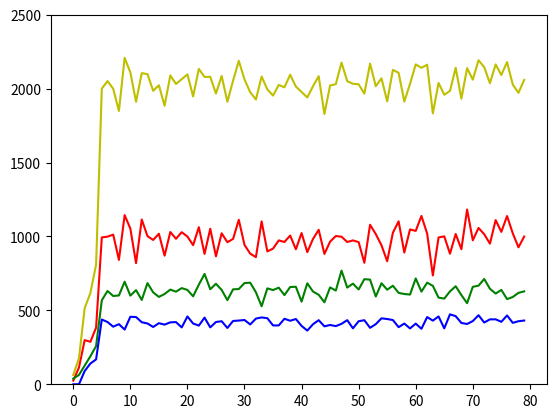

Python code for this plot:
# coding: utf-8
import numpy as np
import matplotlib.pyplot as plt
import pandas as pd


a = 957.8
b = 632.1
c = 420.8

# 生成虚假高斯数据
def fake(mu, zeros, sigma=0):
    if sigma == 0:
        sigma = mu / 15
    data = np.random.normal(mu, sigma, 80)
    begin = np.arange(0, 5, 1) * mu / 10
    normal = np.random.normal(np.sqrt(mu) / 4, mu / 30, 5)
    normal[normal <= 0] = 0
    begin += normal
    data[:5] = begin
    data[:zeros] = 0.0
    return data

xs = np.arange(0, 80, 1)
adata = fake(a, 0, a /10)
bdata = fake(b, 0)
cdata = fake(c, 2)

data = adata + bdata + cdata


fig, axs = plt.subplots(1, 1)
axs.set_ylim(0, 2500)
axs.plot(xs, adata, color='r')
axs.plot(xs, bdata, color='g')
axs.plot(xs, cdata, color='b')
axs.plot(xs, data, color='y')
plt.show()

# dfp = np.zeros((80, 4))
# dfp[:, 0] = adata
# dfp[:, 1] = bdata
# dfp[:, 2] = cdata
# dfp[:, 3] = data

# df = pd.DataFrame(dfp, columns=['a', 'b', 'c', 'sum'], dtype=float)

# df.to_excel("./test.xlsx")